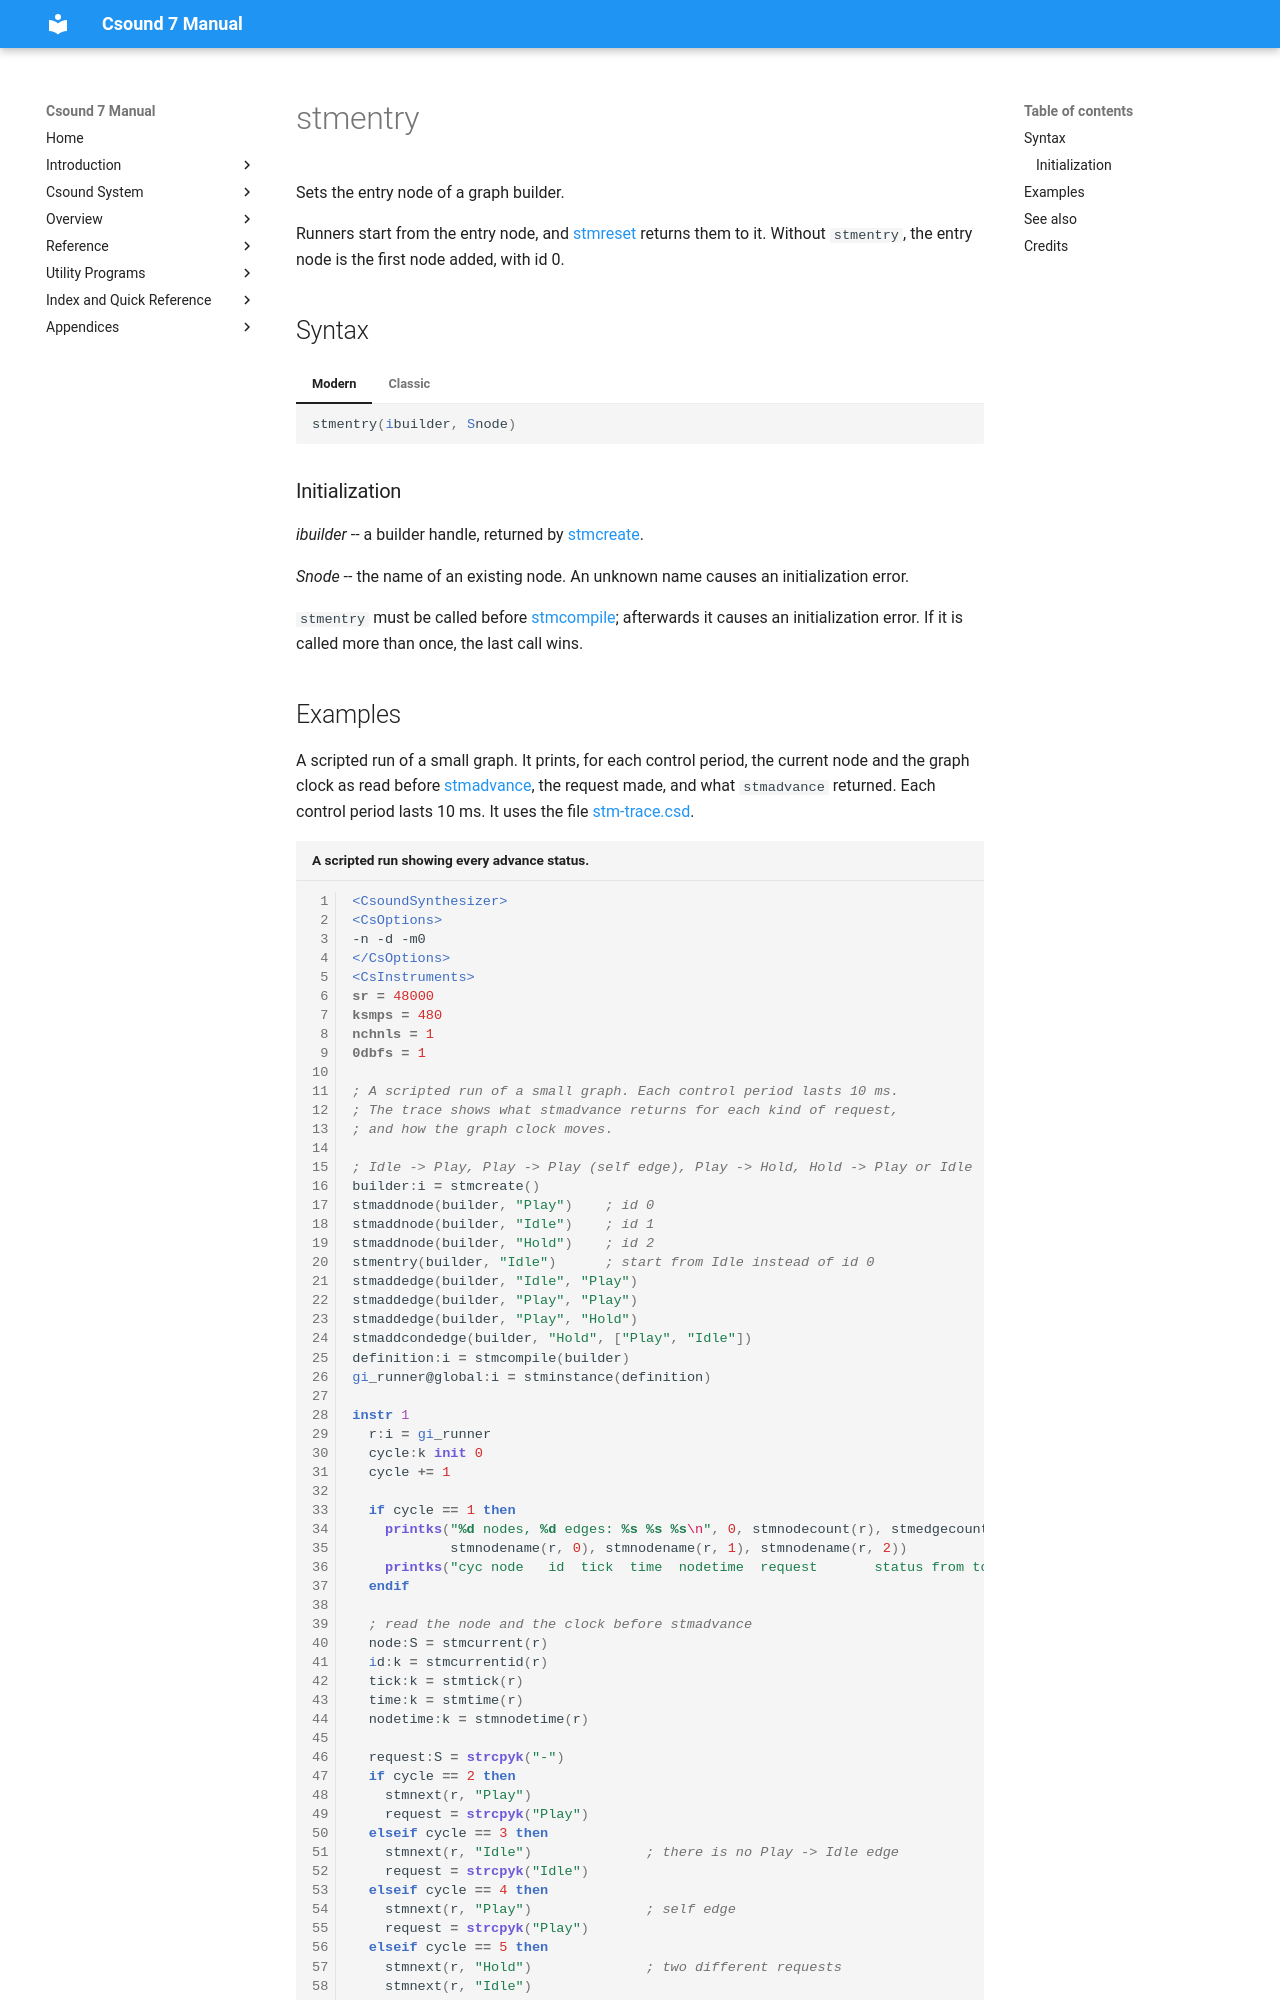

repository: csound/manual · page: opcodes/stmentry/index.html · generator: mkdocs

<!--
id:stmentry
category:Instrument Control:State Machine Graphs
-->
# stmentry

Sets the entry node of a graph builder.

Runners start from the entry node, and [stmreset](stmreset.md) returns them to it. Without `stmentry`, the entry node is the first node added, with id 0.

## Syntax

=== "Modern"
    ``` csound-orc
    stmentry(ibuilder, Snode)
    ```

=== "Classic"
    ``` csound-orc
    stmentry ibuilder, Snode
    ```

### Initialization

_ibuilder_ -- a builder handle, returned by [stmcreate](stmcreate.md).

_Snode_ -- the name of an existing node. An unknown name causes an initialization error.

`stmentry` must be called before [stmcompile](stmcompile.md); afterwards it causes an initialization error. If it is called more than once, the last call wins.
